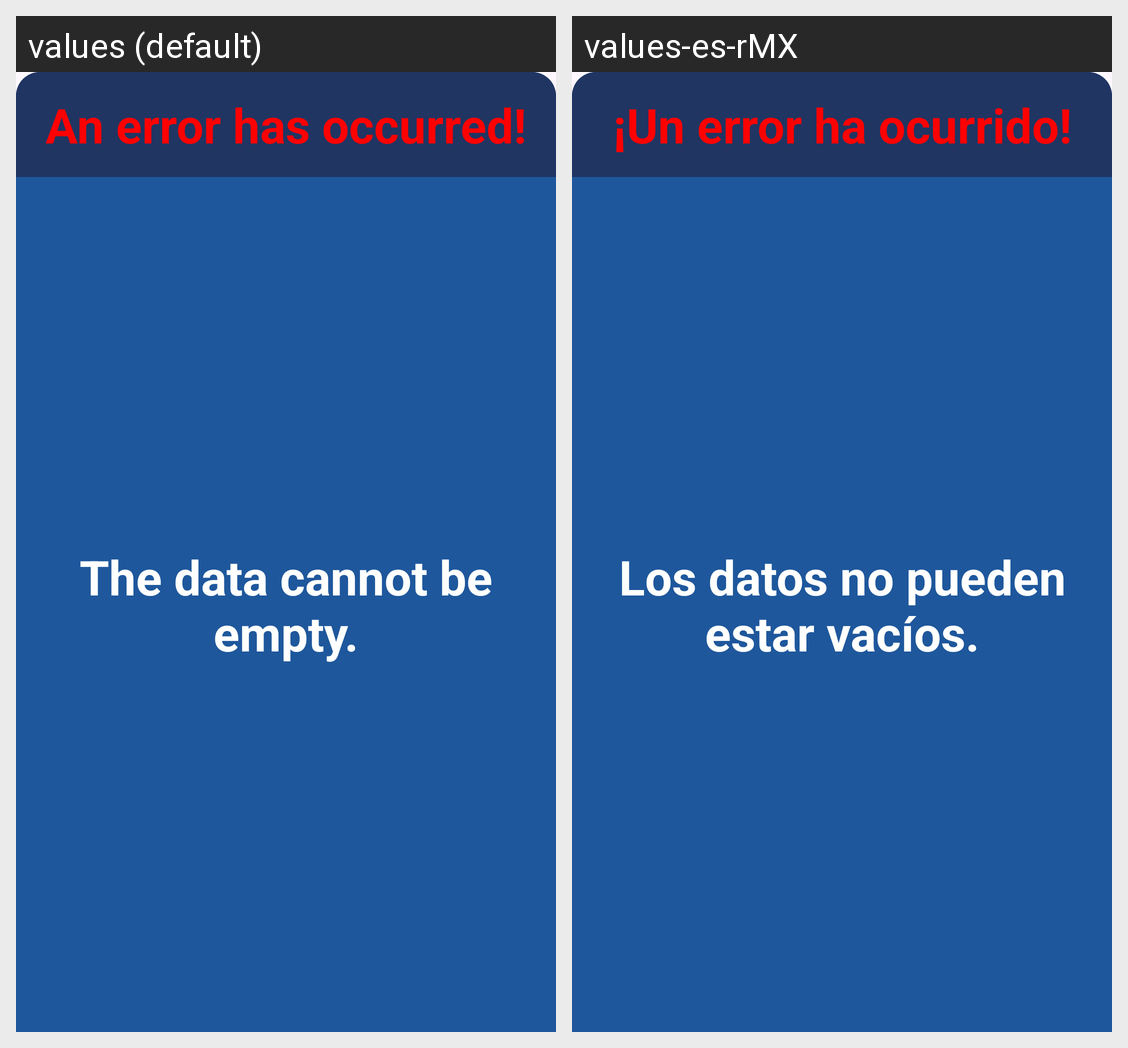

Strings drawn on this Android screen and how each of the app's shown locales translates them:
Android screen res/layout/error_template.xml rendered under 2 locales, left to right: values (default), values-es-rMX. Device: Nexus 5 (rendered at 1080×1920; each locale shown at half size, 540×960, under a caption strip naming it); theme Theme.AdministradorDeContraseñas.
Strings drawn on this screen, with the default value and each locale's value (text and hints the layout hard-codes, and strings that could not be matched under every locale, appear in the picture but are not listed):

error_label
  values: An error has occurred!
  values-es-rMX: ¡Un error ha ocurrido!

error_description_if_empty
  values: The data cannot be empty.
  values-es-rMX: Los datos no pueden estar vacíos.
